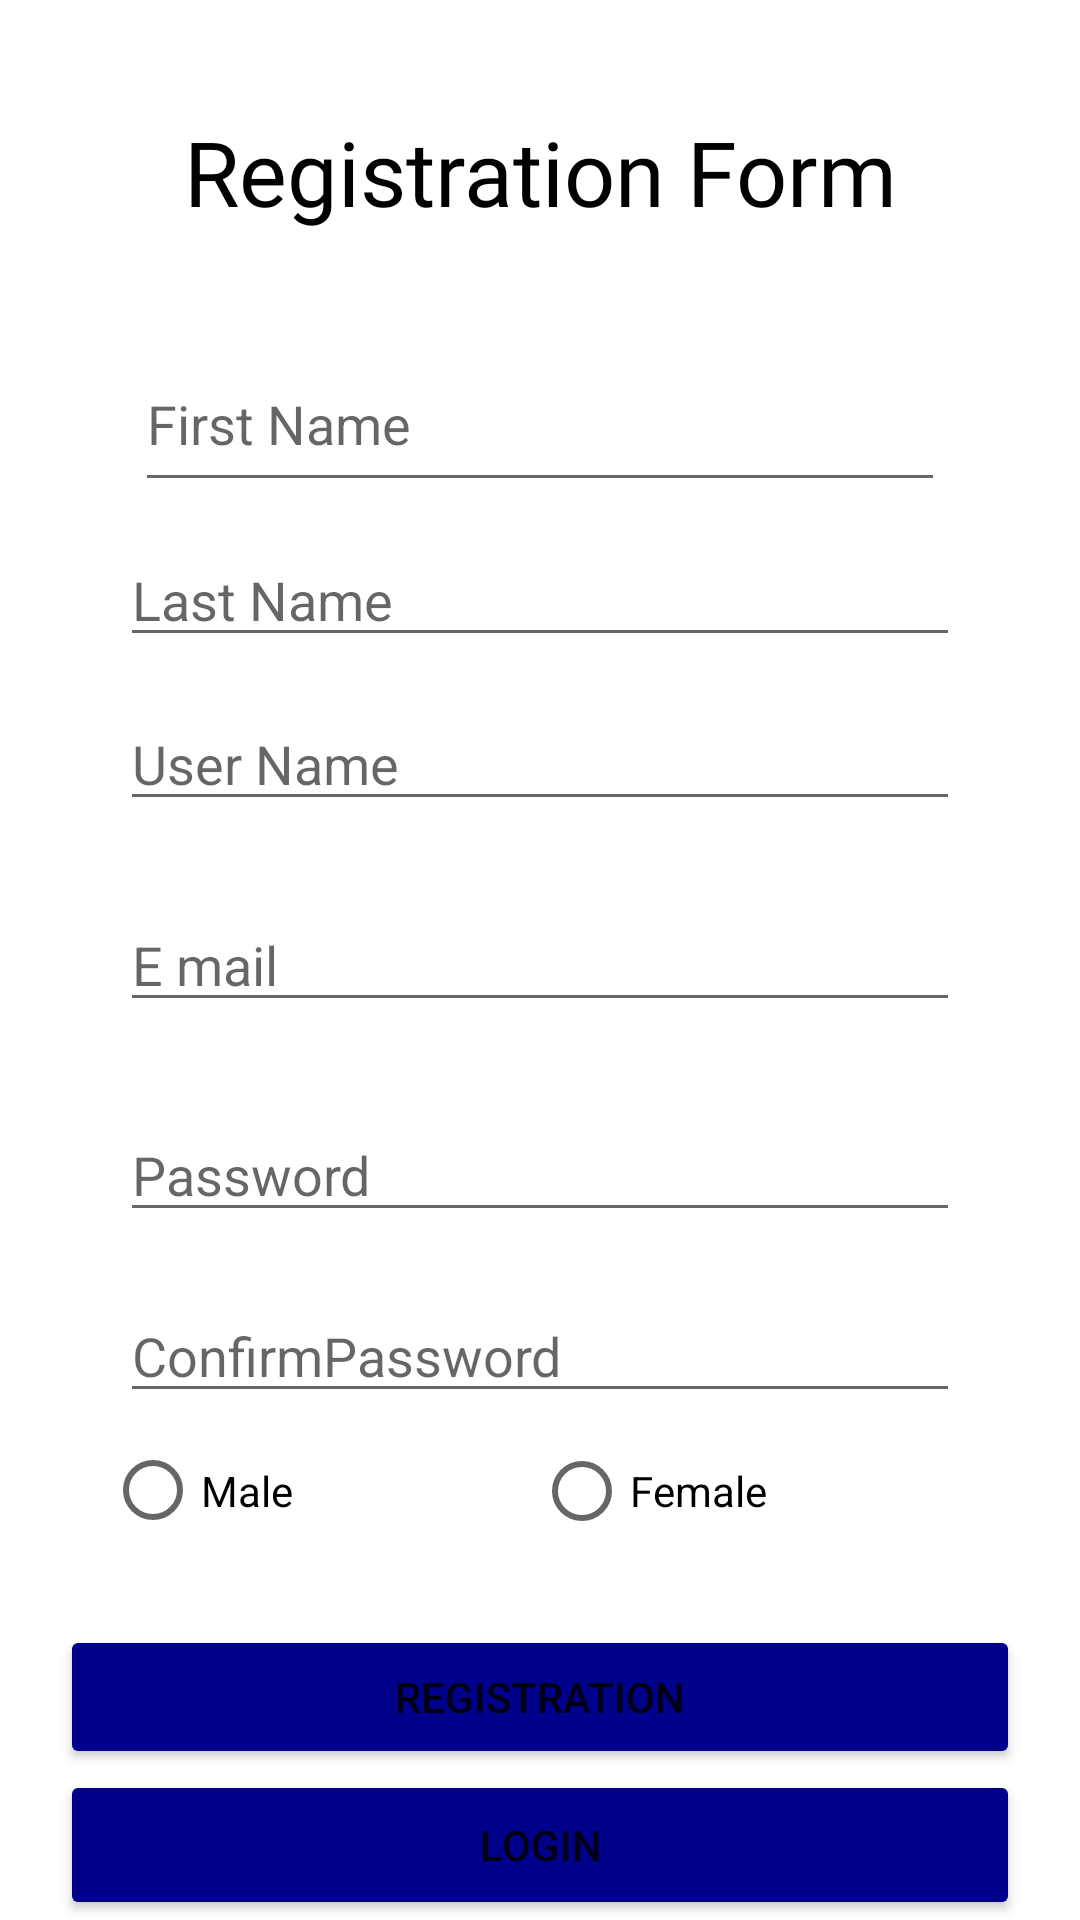

Reconstruct the res/layout file that produces this screen, plus the resources it refers to.
<!-- AndroidManifest.xml: application theme Theme.Healthcare -->
<!-- res/layout/activity_main.xml -->
<?xml version="1.0" encoding="utf-8"?>
<androidx.constraintlayout.widget.ConstraintLayout xmlns:android="http://schemas.android.com/apk/res/android"
    xmlns:app="http://schemas.android.com/apk/res-auto"
    xmlns:tools="http://schemas.android.com/tools"
    android:layout_width="match_parent"
    android:layout_height="match_parent"
    tools:context=".MainActivity">
    <EditText
        android:id="@+id/FirstName"
        android:layout_width="0dp"
        android:layout_height="55dp"
        android:layout_margin="25dp"
        android:ems="10"
        android:hint="First Name"
        android:inputType="textPersonName"
        app:layout_constraintBottom_toBottomOf="parent"
        app:layout_constraintEnd_toEndOf="@+id/textView3"
        app:layout_constraintHorizontal_bias="0.49"
        app:layout_constraintStart_toStartOf="@+id/textView3"
        app:layout_constraintTop_toTopOf="parent"
        app:layout_constraintVertical_bias="0.163" />

    <TextView
        android:id="@+id/textView3"
        android:layout_width="0dp"
        android:layout_height="49dp"
        android:layout_margin="20dp"
        android:fontFamily="@font/candal"
        android:gravity="center"
        android:text="Registration Form"
        android:textColor="@color/black"
        android:textSize="30dp"
        app:layout_constraintBottom_toBottomOf="parent"
        app:layout_constraintEnd_toEndOf="parent"
        app:layout_constraintHorizontal_bias="0.4"
        app:layout_constraintStart_toStartOf="parent"
        app:layout_constraintTop_toTopOf="parent"
        app:layout_constraintVertical_bias="0.023" />

    <EditText
        android:id="@+id/editTextTextPersonName6"
        android:layout_width="0dp"
        android:layout_height="wrap_content"
        android:ems="10"
        android:hint="Last Name"
        android:layout_margin="20dp"
        android:inputType="textPersonName"
        app:layout_constraintBottom_toBottomOf="parent"
        app:layout_constraintEnd_toEndOf="@+id/textView3"
        app:layout_constraintHorizontal_bias="0.561"
        app:layout_constraintStart_toStartOf="@+id/textView3"
        app:layout_constraintTop_toTopOf="parent"
        app:layout_constraintVertical_bias="0.282" />

    <EditText
        android:id="@+id/editTextTextPersonName7"
        android:layout_width="0dp"
        android:layout_height="wrap_content"
        android:layout_margin="20dp"
        android:ems="10"
        android:hint="User Name"
        android:inputType="textPersonName"
        app:layout_constraintBottom_toBottomOf="parent"
        app:layout_constraintEnd_toEndOf="@+id/textView3"
        app:layout_constraintHorizontal_bias="0.561"
        app:layout_constraintStart_toStartOf="@+id/textView3"
        app:layout_constraintTop_toTopOf="parent"
        app:layout_constraintVertical_bias="0.38" />

    <EditText
        android:id="@+id/editTextTextPersonName8"
        android:layout_width="0dp"
        android:layout_height="wrap_content"
        android:ems="10"
        android:hint="E mail"
        android:layout_margin="20dp"
        android:inputType="textPersonName"
        app:layout_constraintBottom_toBottomOf="parent"
        app:layout_constraintEnd_toEndOf="@+id/textView3"
        app:layout_constraintHorizontal_bias="0.561"
        app:layout_constraintStart_toStartOf="@+id/textView3"
        app:layout_constraintTop_toTopOf="parent" />

    <EditText
        android:id="@+id/password"
        android:layout_width="0dp"
        android:layout_height="wrap_content"
        android:ems="10"
        android:hint="Password"
        android:layout_margin="20dp"
        android:inputType="textPassword"
        app:layout_constraintBottom_toBottomOf="parent"
        app:layout_constraintEnd_toEndOf="@+id/textView3"
        app:layout_constraintHorizontal_bias="0.561"
        app:layout_constraintStart_toStartOf="@+id/textView3"
        app:layout_constraintTop_toTopOf="parent"
        app:layout_constraintVertical_bias="0.625" />

    <EditText
        android:id="@+id/ConfirmPassword"
        android:layout_width="0dp"
        android:layout_height="wrap_content"
        android:ems="10"
        android:hint="ConfirmPassword"
        android:layout_margin="20dp"
        android:inputType="textPassword"
        app:layout_constraintBottom_toBottomOf="parent"
        app:layout_constraintEnd_toEndOf="@+id/textView3"
        app:layout_constraintHorizontal_bias="0.561"
        app:layout_constraintStart_toStartOf="@+id/textView3"
        app:layout_constraintTop_toTopOf="parent"
        app:layout_constraintVertical_bias="0.733" />

    <Button
        android:id="@+id/Registration"
        android:layout_width="0dp"
        android:layout_height="wrap_content"
        android:backgroundTint="#00008B"
        android:text="Registration"
        app:layout_constraintBottom_toBottomOf="parent"
        app:layout_constraintEnd_toEndOf="@+id/textView3"
        app:layout_constraintStart_toStartOf="@+id/textView3"
        app:layout_constraintTop_toTopOf="parent"
        app:layout_constraintVertical_bias="0.915" />

    <Button
        android:id="@+id/Login"
        android:layout_width="0dp"
        android:layout_height="50dp"
        android:backgroundTint="#00008B"
        android:onClick="Login"
        android:text="Login"
        app:layout_constraintBottom_toBottomOf="parent"
        app:layout_constraintEnd_toEndOf="@+id/textView3"
        app:layout_constraintHorizontal_bias="0.498"
        app:layout_constraintStart_toStartOf="@+id/textView3"
        app:layout_constraintTop_toTopOf="parent"
        app:layout_constraintVertical_bias="1.0" />

    <RadioGroup
        android:layout_margin="35dp"
        android:layout_width="0dp"
        android:layout_height="51dp"
        android:orientation="horizontal"
        app:layout_constraintBottom_toBottomOf="parent"
        app:layout_constraintEnd_toEndOf="parent"
        app:layout_constraintHorizontal_bias="0.396"
        app:layout_constraintStart_toStartOf="parent"
        app:layout_constraintTop_toTopOf="parent"
        app:layout_constraintVertical_bias="0.831">

        <RadioButton
            android:id="@+id/radioButton3"
            android:layout_width="143dp"
            android:layout_height="61dp"
            android:text="Male"
            app:layout_constraintBottom_toBottomOf="parent"
            app:layout_constraintEnd_toEndOf="parent"
            app:layout_constraintHorizontal_bias="0.201"
            app:layout_constraintStart_toStartOf="parent"
            app:layout_constraintTop_toTopOf="parent"
            app:layout_constraintVertical_bias="0.824" />

        <RadioButton
            android:id="@+id/Female"
            android:layout_width="match_parent"
            android:layout_height="wrap_content"
            android:text="Female"
            app:layout_constraintBottom_toBottomOf="parent"
            app:layout_constraintEnd_toEndOf="parent"
            app:layout_constraintHorizontal_bias="0.642"
            app:layout_constraintStart_toStartOf="parent"
            app:layout_constraintTop_toTopOf="parent"
            app:layout_constraintVertical_bias="0.824" />
    </RadioGroup>
</androidx.constraintlayout.widget.ConstraintLayout>
<!-- resources referenced by this layout -->
<resources>
  <style name="Theme.Healthcare" parent="Theme.MaterialComponents.DayNight.DarkActionBar">
          
          <item name="colorPrimary">#00AEEF</item>
          <item name="colorPrimaryVariant">#3CB371</item>
          <item name="colorOnPrimary">@color/white</item>
          
          <item name="colorSecondary">@color/teal_200</item>
          <item name="colorSecondaryVariant">@color/teal_700</item>
          <item name="colorOnSecondary">@color/black</item>
          
          <item name="android:statusBarColor" tools:targetApi="l">?attr/colorPrimaryVariant</item>
          
      </style>
  <!-- not gathered from this repository: default colours our renderer supplied (Android Studio template values) -->
  <color name="teal_200">#FF03DAC5</color>
  <color name="teal_700">#FF018786</color>
  <color name="black">#FF000000</color>
  <color name="white">#FFFFFFFF</color>
</resources>
